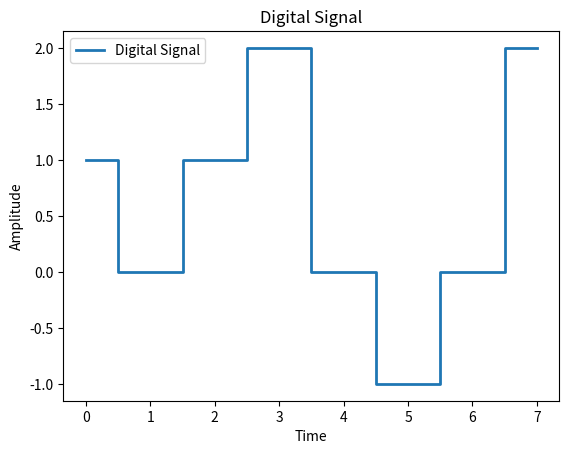

Source code (Python):
# 2.2 Signals: Digital Signals
import numpy as np
import matplotlib.pyplot as plt

values = [1, 0, 1, 2, 0, -1, 0, 2] # Digital signal values

# Create time points for each value
time = np.arange(len(values))

# Plot the digital signal
plt.step(time, values, where='mid', label='Digital Signal', linewidth=2)

# Adding labels and title
plt.xlabel('Time')
plt.ylabel('Amplitude')
plt.title('Digital Signal')

plt.legend()
plt.show()
